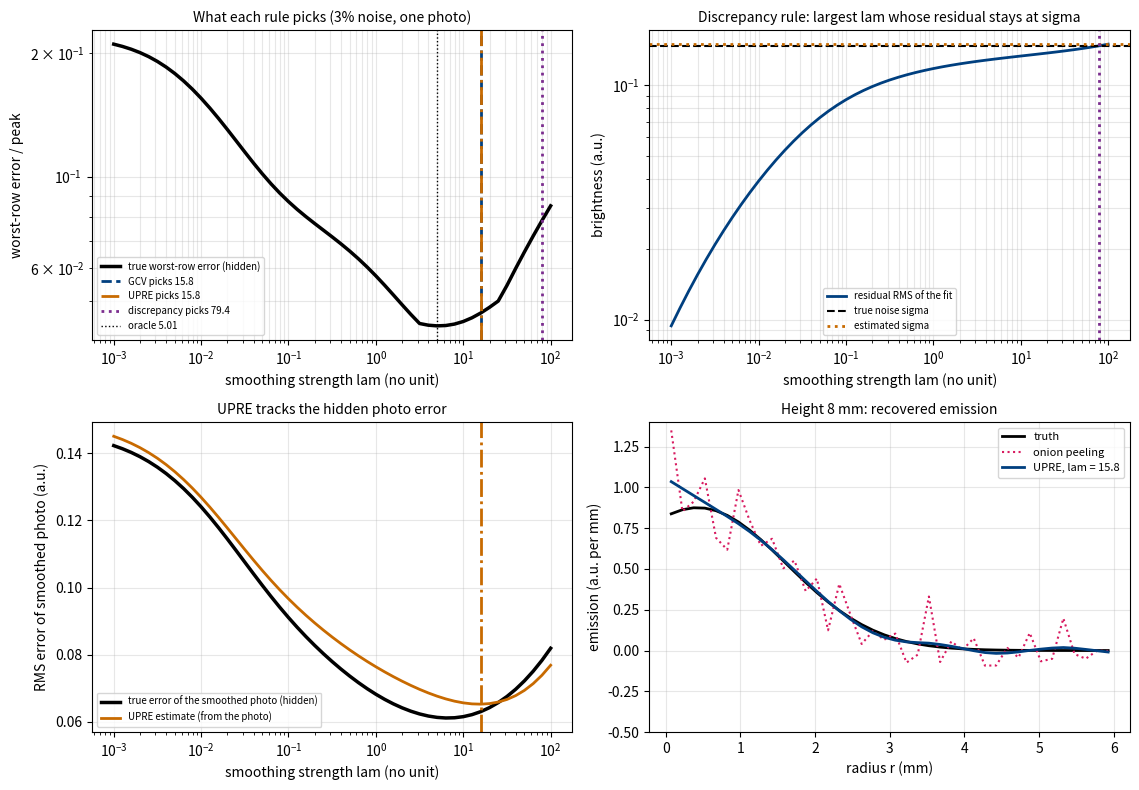
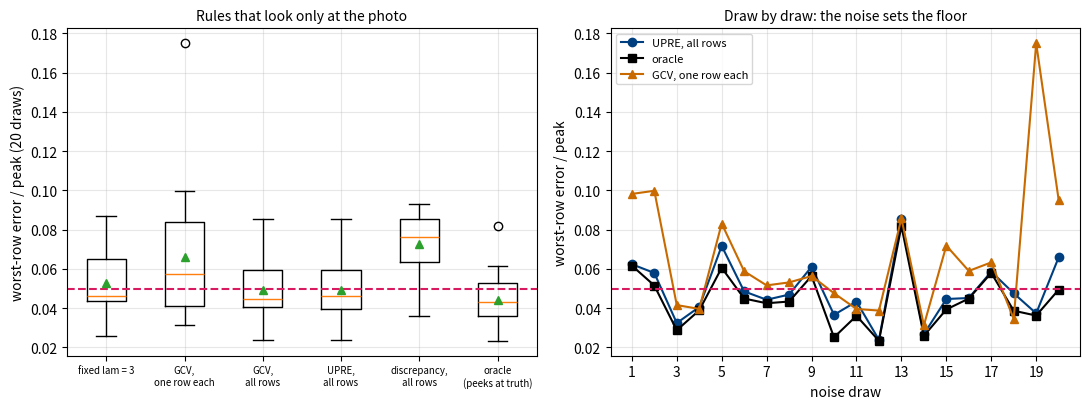

Recreate these plots in Python, in order.
"""Session 4 (Level 3): choose the smoothing strength from the photo alone.

Educational model only. Not a measurement method for any real flame or safety decision.
Run:  python start.py 4
"""
# %% [markdown]
# # Session 4: no peeking at the truth
# **A. Real-world problem.** In Session 3 the smoothing strength `lam` was picked by trying
# several values and keeping the one whose answer was closest to the *true* flame. With a real
# photograph nobody knows the true flame, so that recipe is impossible. We need a rule that
# looks only at the photo. Three standard rules are built here, tested against the truth they
# are not allowed to see, and compared over 20 different noise draws of the candle photo:
#
# 1. the *discrepancy principle*: smooth as much as you can while still fitting the photo to
#    within the noise (needs the noise size sigma);
# 2. *unbiased predictive risk* (UPRE): an estimate of how well the smoothed photo predicts the
#    clean photo (needs sigma);
# 3. *generalised cross-validation* (GCV): leave one pixel out and predict it (needs nothing).
#
# **Plan.** (1) the smoother and its hat matrix, (2) estimating sigma from the photo, (3) the three
# scores, (4) a check of the cross-validation formula, (5) pooling the rows of the photo,
# (6) the candle over 20 noise draws.

# %%
import pathlib

import numpy as np

OUT = (pathlib.Path(__file__).resolve().parent if "__file__" in globals() else pathlib.Path(".")) / "out"
R_MM = 4.0
R_CANDLE = 6.0


# %% [markdown]
# ## Step 1: the forward model and the smoother (from Session 3)
# `ring_matrix` turns ring emissions into a one-sided brightness profile; the test photos come
# from a fine integral so that the method is not graded on data made by its own approximation.
# The smoothed answer is *linear* in the photo: eps_hat = G I, with
# G = (W^T W + lam s D^T D)^-1 W^T. The smoothed photo is A I with A = W G, called the *hat
# matrix* ("it puts a hat on I"). Its trace, the number of effective parameters, is N when
# lam = 0 (the photo is copied) and falls towards 2 as lam grows (only a straight line is left).

# %%
def ring_matrix(N, R=R_MM):
    dr = R / N
    edges = dr * np.arange(N + 1)
    y = edges[:N]
    inner = np.sqrt(np.clip(edges[None, :-1] ** 2 - y[:, None] ** 2, 0.0, None))
    outer = np.sqrt(np.clip(edges[None, 1:] ** 2 - y[:, None] ** 2, 0.0, None))
    return 2.0 * (outer - inner)


def radii(N, R=R_MM):
    """Ring middles r_j (mm)."""
    return (R / N) * (np.arange(N) + 0.5)


def ring_eps(r, r0, w):
    return np.exp(-((np.asarray(r, dtype=float) - r0) / w) ** 2)


def photo_profile(eps_fn, N, R=R_MM, n_fine=3000):
    """Brightness at y_i = i*dr from a fine integral (not from W): I = 2 * int eps(sqrt(y^2+u^2)) du."""
    I = np.zeros(N)
    for i, y in enumerate((R / N) * np.arange(N)):
        u = np.linspace(0.0, np.sqrt(R * R - y * y), n_fine + 1)
        f = eps_fn(np.sqrt(y * y + u * u))
        I[i] = 2.0 * np.sum(0.5 * (f[1:] + f[:-1]) * np.diff(u))
    return I


_CACHE = {}


def smoother(N, lam, R=R_MM):
    """Return (G, A): eps_hat = G @ I and fitted photo = A @ I, for the second-difference penalty."""
    key = (N, float(lam), float(R))
    if key not in _CACHE:
        W = ring_matrix(N, R)
        D = np.diff(np.eye(N), n=2, axis=0)
        s = np.trace(W.T @ W) / N
        G = np.linalg.solve(W.T @ W + lam * s * (D.T @ D), W.T)
        _CACHE[key] = (G, W @ G)
    return _CACHE[key]


def effective_parameters(N, lam, R=R_MM):
    """Trace of the hat matrix: how many numbers the smoothed photo is really made of."""
    return float(np.trace(smoother(N, lam, R)[1]))


# %% [markdown]
# ## Step 2: the noise size from the photo alone
# Two of the three rules need sigma, the standard deviation of the noise. It can be read from
# the photo itself. A smooth profile has tiny second differences, d_i = I_(i+1) - 2 I_i + I_(i-1),
# so what is left in d is noise: each d has variance 6 sigma^2 when the pixels are independent.
# The *median absolute deviation* (MAD, times 1.4826 to match a Gaussian) is hardly moved by the
# few places where the flame's own curvature is large. A second route uses the outermost pixels,
# where the flame has ended and only noise remains (only valid if the picture really has an
# empty margin).

# %%
def noise_sigma(img):
    """Noise standard deviation from second differences along each profile (robust MAD)."""
    img = np.atleast_2d(np.asarray(img, dtype=float))
    if img.shape[1] < 4:
        raise ValueError("need at least 4 pixels across to estimate the noise")
    d = np.diff(img, n=2, axis=1) / np.sqrt(6.0)
    return float(1.4826 * np.median(np.abs(d - np.median(d))))


def noise_sigma_margin(img, cols=8):
    """Noise standard deviation from the outermost `cols` pixels (assumes an empty margin)."""
    img = np.atleast_2d(np.asarray(img, dtype=float))
    if not 2 <= cols < img.shape[1]:
        raise ValueError("cols must be between 2 and the number of pixels")
    return float(img[:, -cols:].std())


# %% [markdown]
# ## Step 3: three scores for one smoothing strength
# For a photo I (one row, or several rows sharing the same lam) and the hat matrix A, let
# rss(lam) = |I - A I|^2 be the squared residual (the mean over the rows) and
# df(lam) = trace(A) the effective number of parameters. Then
#
#     discrepancy:  the largest lam with rss / N <= sigma^2
#     UPRE(lam)   = rss + 2 sigma^2 df - N sigma^2                  (choose the smallest)
#     GCV(lam)    = N rss / (N - df)^2                              (choose the smallest)
#
# UPRE is an unbiased estimate of the prediction error |A I - I_clean|^2 (up to a constant);
# GCV does the same without knowing sigma, by using the leave-one-out idea of Step 4.

# %%
LAMS = np.logspace(-3, 2, 51)


def _rss_df(img, lam, R):
    img = np.atleast_2d(np.asarray(img, dtype=float))
    A = smoother(img.shape[1], lam, R)[1]
    r = img - img @ A.T
    return float(np.mean(np.sum(r * r, axis=1))), float(np.trace(A)), img.shape[1]


def gcv_score(img, lam, R=R_CANDLE):
    rss, df, N = _rss_df(img, lam, R)
    if N - df < 1e-9:      # lam = 0 copies the photo: no residual, no information, never the best choice
        return float("inf")
    return N * rss / (N - df) ** 2


def upre_score(img, lam, sigma, R=R_CANDLE):
    rss, df, N = _rss_df(img, lam, R)
    return rss + 2.0 * sigma ** 2 * df - N * sigma ** 2


def discrepancy_gap(img, lam, sigma, R=R_CANDLE):
    """rss / N - sigma^2. Negative means the fit is closer to the photo than the noise allows."""
    rss, df, N = _rss_df(img, lam, R)
    return rss / N - sigma ** 2


def choose_lam(img, method="upre", sigma=None, lams=LAMS, R=R_CANDLE):
    """Pick lam from the photo alone. `img` is one profile or several rows (rows share one lam)."""
    img = np.atleast_2d(np.asarray(img, dtype=float))
    if method not in ("gcv", "upre", "discrepancy"):
        raise ValueError("method must be 'gcv', 'upre' or 'discrepancy'")
    if method != "gcv" and sigma is None:
        sigma = noise_sigma(img)
    if method == "gcv":
        return float(lams[int(np.argmin([gcv_score(img, l, R) for l in lams]))])
    if method == "upre":
        return float(lams[int(np.argmin([upre_score(img, l, sigma, R) for l in lams]))])
    ok = [l for l in lams if discrepancy_gap(img, l, sigma, R) <= 0.0]
    return float(max(ok)) if ok else float(min(lams))


# %% [markdown]
# ## Step 4: why leave-one-out needs no refitting
# Cross-validation hides one pixel, refits, and asks how well the refit predicts the hidden
# pixel. Refitting N times sounds costly, but for a linear smoother there is a shortcut: the
# error made on pixel i when it is left out equals (I_i - (A I)_i) / (1 - A_ii). GCV replaces
# each A_ii by their average df / N. We check the shortcut against honest refitting.

# %%
def loo_shortcut(I, lam, R=R_MM):
    """Leave-one-out prediction errors from the hat matrix, with no refitting."""
    I = np.asarray(I, dtype=float)
    A = smoother(len(I), lam, R)[1]
    return (I - A @ I) / (1.0 - np.diag(A))


def loo_refit(I, lam, i, R=R_MM):
    """Leave-one-out prediction error for pixel i by actually removing it and refitting."""
    I = np.asarray(I, dtype=float)
    N = len(I)
    W = ring_matrix(N, R)
    D = np.diff(np.eye(N), n=2, axis=0)
    s = np.trace(W.T @ W) / N
    keep = np.arange(N) != i
    Wk = W[keep]
    eps = np.linalg.solve(Wk.T @ Wk + lam * s * (D.T @ D), Wk.T @ I[keep])
    return float(I[i] - W[i] @ eps)


# %% [markdown]
# ## Step 5: the candle photo, and pooling the rows
# The candle photograph of Session 3 has 20 rows (heights 1 to 20 mm). All rows come from the
# same camera, so they share one noise level, and the smoothing strength is a property of the
# flame and the camera, not of one row. Choosing one lam from all rows at once uses 20 times
# the data and is far less jumpy than choosing a lam for each row separately.

# %%
def candle_emission(r, z):
    s = 3.2 * (z / 6.0) * np.exp(1.0 - z / 6.0)          # flame radius envelope (mm)
    r0 = 0.7 * s * max(0.0, 1.0 - z / 10.0)              # radius of the glow ring (mm); 0 above z = 10 mm
    e = np.exp(-(z / 22.0) ** 2)                         # overall strength fades with height
    return e * np.exp(-((np.asarray(r, dtype=float) - r0) / (0.55 * s)) ** 2)


def clean_candle(N=40, heights=range(1, 21), R=R_CANDLE):
    """Noise-free candle photo: rows = heights (mm), columns = offsets y_i (mm)."""
    return np.array([photo_profile(lambda r, z=z: candle_emission(r, z), N, R) for z in heights])


def noisy_candle(clean, frac, rng):
    """Add Gaussian noise of size frac * (peak of the photo); returns (photo, true sigma)."""
    sigma = frac * clean.max()
    return clean + sigma * rng.standard_normal(clean.shape), sigma


def rel_rms(est, truth):
    """RMS error divided by the peak of the truth."""
    return float(np.sqrt(np.mean((est - truth) ** 2)) / np.max(np.abs(truth)))


HEIGHTS = (4, 8, 12)


def worst_row_error(img, lam, heights=HEIGHTS, R=R_CANDLE):
    """Largest relative RMS error over the chosen heights. `lam` is one number or a dict {height: lam}.
    This compares with the truth: it is how we GRADE a rule, never how a rule may choose."""
    N = img.shape[1]
    rr = radii(N, R)
    errs = []
    for z in heights:
        l = lam[z] if isinstance(lam, dict) else lam
        errs.append(rel_rms(smoother(N, l, R)[0] @ img[z - 1], candle_emission(rr, z)))
    return max(errs)


def oracle_lam(img, heights=HEIGHTS, lams=LAMS, R=R_CANDLE):
    """Best single lam in the grid, found by looking at the truth (a yardstick, not a method)."""
    errs = [worst_row_error(img, l, heights, R) for l in lams]
    j = int(np.argmin(errs))
    return float(lams[j]), float(errs[j])


METHODS = {
    "fixed lam = 3": lambda img, sig: 3.0,
    "GCV, one row each": lambda img, sig: {z: choose_lam(img[z - 1], "gcv") for z in HEIGHTS},
    "GCV, all rows": lambda img, sig: choose_lam(img, "gcv"),
    "UPRE, all rows": lambda img, sig: choose_lam(img, "upre"),
    "discrepancy, all rows": lambda img, sig: choose_lam(img, "discrepancy"),
}


def compare_methods(clean, frac=0.03, n_draws=20, seed=0):
    """Worst-row error of every rule on n_draws noise draws, plus the oracle and the sigma estimate."""
    rng = np.random.default_rng(seed)
    res = {k: [] for k in METHODS}
    res["oracle (peeks at truth)"] = []
    res["sigma estimate / true sigma"] = []
    for _ in range(n_draws):
        img, sigma = noisy_candle(clean, frac, rng)
        for name, rule in METHODS.items():
            res[name].append(worst_row_error(img, rule(img, sigma)))
        res["oracle (peeks at truth)"].append(oracle_lam(img)[1])
        res["sigma estimate / true sigma"].append(noise_sigma(img) / sigma)
    return {k: np.array(v) for k, v in res.items()}


# %%
if __name__ == "__main__":
    import matplotlib.pyplot as plt

    OUT.mkdir(exist_ok=True)
    N, R = 40, R_CANDLE
    clean = clean_candle(N)
    rng = np.random.default_rng(11)
    img, sigma = noisy_candle(clean, 0.03, rng)
    print(f"true sigma {sigma:.4f}; estimated from curvature {noise_sigma(img):.4f}; from the margin {noise_sigma_margin(img):.4f}")
    print(f"effective parameters of the smoother: lam = 0 -> {effective_parameters(N, 0.0, R):.1f}, lam = 3 -> {effective_parameters(N, 3.0, R):.2f}, lam = 100 -> {effective_parameters(N, 100.0, R):.2f}")

    # cross-validation shortcut against honest refitting
    row = img[7]
    sc = loo_shortcut(row, 3.0, R)
    brute = np.array([loo_refit(row, 3.0, i, R) for i in range(N)])
    print(f"leave-one-out shortcut against {N} refits: largest difference {np.max(np.abs(sc - brute)):.2e}")

    # the three rules on one photo, with the truth they may not use
    for method in ("gcv", "upre", "discrepancy"):
        l = choose_lam(img, method)
        print(f"{method:11s} picks lam = {l:7.3g}: worst-row error {worst_row_error(img, l):.3f}")
    lo, eo = oracle_lam(img)
    print(f"oracle (looks at the truth) lam = {lo:.3g}: worst-row error {eo:.3f}")

    # figure 1: what each rule sees, and what it picks
    lams = LAMS
    sig_hat = noise_sigma(img)
    err = np.array([worst_row_error(img, l) for l in lams])
    picks = {m: choose_lam(img, m) for m in ("gcv", "upre", "discrepancy")}
    fig, axes = plt.subplots(2, 2, figsize=(11.5, 8))
    ax = axes[0, 0]
    ax.loglog(lams, err, "k", lw=2.5, label="true worst-row error (hidden)")
    for (m, col, ls), nm in zip((("gcv", "#003f7f", "--"), ("upre", "#c86a00", "-."), ("discrepancy", "#7b2d8e", ":")), ("GCV", "UPRE", "discrepancy")):
        ax.axvline(picks[m], color=col, ls=ls, lw=2, label=f"{nm} picks {picks[m]:.3g}")
    ax.axvline(lo, color="k", ls=":", lw=1, label=f"oracle {lo:.3g}")
    ax.set_xlabel("smoothing strength lam (no unit)")
    ax.set_ylabel("worst-row error / peak")
    ax.set_title("What each rule picks (3% noise, one photo)", fontsize=10)
    ax.grid(alpha=0.3, which="both")
    ax.legend(fontsize=7, loc="lower left")
    ax = axes[0, 1]
    rms = np.array([np.sqrt(_rss_df(img, l, R)[0] / N) for l in lams])
    ax.loglog(lams, rms, color="#003f7f", lw=2, label="residual RMS of the fit")
    ax.axhline(sigma, color="k", ls="--", label="true noise sigma")
    ax.axhline(sig_hat, color="#c86a00", ls=":", lw=2, label="estimated sigma")
    ax.axvline(picks["discrepancy"], color="#7b2d8e", ls=":", lw=2)
    ax.set_xlabel("smoothing strength lam (no unit)")
    ax.set_ylabel("brightness (a.u.)")
    ax.set_title("Discrepancy rule: largest lam whose residual stays at sigma", fontsize=10)
    ax.grid(alpha=0.3, which="both")
    ax.legend(fontsize=7)
    ax = axes[1, 0]
    clean_all = clean
    true_photo = np.array([np.sqrt(np.mean((img @ smoother(N, l, R)[1].T - clean_all) ** 2)) for l in lams])
    upre_est = np.array([np.sqrt(max(upre_score(img, l, sig_hat, R), 1e-12) / N) for l in lams])
    ax.semilogx(lams, true_photo, "k", lw=2.5, label="true error of the smoothed photo (hidden)")
    ax.semilogx(lams, upre_est, color="#c86a00", lw=2, label="UPRE estimate (from the photo)")
    ax.axvline(picks["upre"], color="#c86a00", ls="-.", lw=2)
    ax.set_xlabel("smoothing strength lam (no unit)")
    ax.set_ylabel("RMS error of smoothed photo (a.u.)")
    ax.set_title("UPRE tracks the hidden photo error", fontsize=10)
    ax.grid(alpha=0.3)
    ax.legend(fontsize=7)
    ax = axes[1, 1]
    rr = radii(N, R)
    ax.plot(rr, candle_emission(rr, 8), "k", lw=2, label="truth")
    ax.plot(rr, smoother(N, 0.0, R)[0] @ img[7], ":", color="#d81b60", label="onion peeling")
    ax.plot(rr, smoother(N, picks["upre"], R)[0] @ img[7], color="#003f7f", lw=2, label=f"UPRE, lam = {picks['upre']:.3g}")
    ax.set_ylim(-0.5, 1.4)
    ax.set_xlabel("radius r (mm)")
    ax.set_ylabel("emission (a.u. per mm)")
    ax.set_title("Height 8 mm: recovered emission", fontsize=10)
    ax.grid(alpha=0.3)
    ax.legend(fontsize=8)
    fig.tight_layout()
    fig.savefig(OUT / "choose_lam.png", dpi=110)

    # mini-project: 20 noise draws
    res = compare_methods(clean, 0.03, 20, seed=0)
    print("\n20 noise draws of the 3% candle photo, worst-row error / peak (heights 4, 8, 12 mm):")
    print(f"{'rule':30s} {'mean':>6s} {'median':>7s} {'max':>6s}  draws <= 0.05")
    for k, v in res.items():
        if k.startswith("sigma"):
            continue
        print(f"{k:30s} {v.mean():6.3f} {np.median(v):7.3f} {v.max():6.3f}  {int(np.sum(v <= 0.05)):2d} of 20")
    s = res["sigma estimate / true sigma"]
    print(f"noise estimate / true noise over the draws: mean {s.mean():.3f}, range {s.min():.3f} to {s.max():.3f}")

    fig2, axes2 = plt.subplots(1, 2, figsize=(11, 4.2))
    names = [k for k in res if not k.startswith("sigma")]
    ax = axes2[0]
    ax.boxplot([res[k] for k in names], showmeans=True)
    ax.set_xticks(range(1, len(names) + 1))
    ax.set_xticklabels([k.replace(", ", ",\n").replace(" (", "\n(") for k in names], fontsize=7)
    ax.axhline(0.05, color="#d81b60", ls="--")
    ax.set_ylabel("worst-row error / peak (20 draws)")
    ax.set_title("Rules that look only at the photo", fontsize=10)
    ax.grid(alpha=0.3)
    ax = axes2[1]
    ax.plot(range(1, 21), res["UPRE, all rows"], "o-", color="#003f7f", label="UPRE, all rows")
    ax.plot(range(1, 21), res["oracle (peeks at truth)"], "s-", color="k", label="oracle")
    ax.plot(range(1, 21), res["GCV, one row each"], "^-", color="#c86a00", label="GCV, one row each")
    ax.axhline(0.05, color="#d81b60", ls="--")
    ax.set_xticks(range(1, 21, 2))
    ax.set_xlabel("noise draw")
    ax.set_ylabel("worst-row error / peak")
    ax.set_title("Draw by draw: the noise sets the floor", fontsize=10)
    ax.grid(alpha=0.3)
    ax.legend(fontsize=8)
    fig2.tight_layout()
    fig2.savefig(OUT / "twenty_draws.png", dpi=110)

# %% [markdown]
# ## Where this stops
# One lam for a row-by-row inversion of an axisymmetric, steady flame whose axis is known and
# whose noise is independent from pixel to pixel. A camera with correlated noise, a flame with
# sharp edges, or an axis that is off by a pixel (Session 5) breaks those assumptions. And no
# rule can beat the noise: a smoothing strength chosen perfectly for one photo still leaves an
# error that depends on that photo's noise draw.
